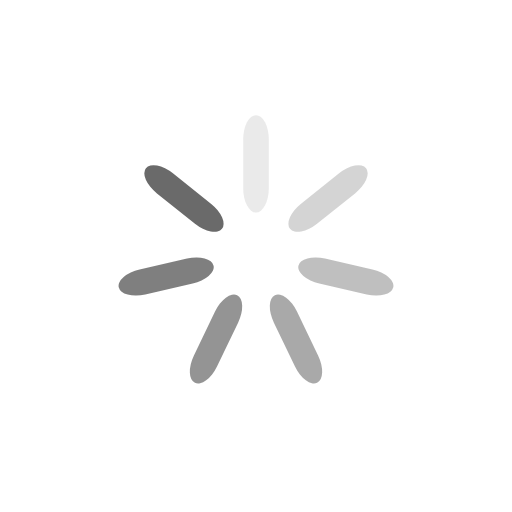
t = 0.00 s
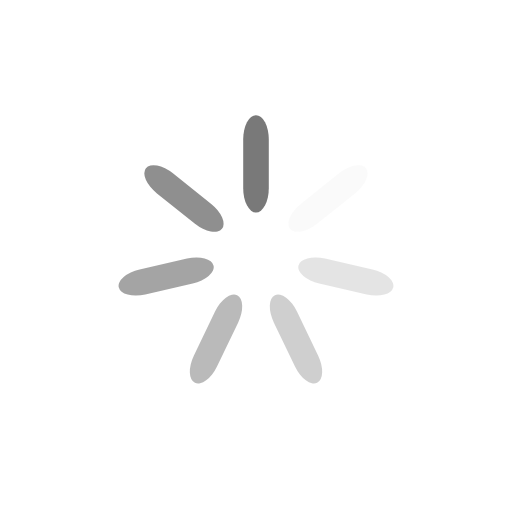
t = 0.20 s
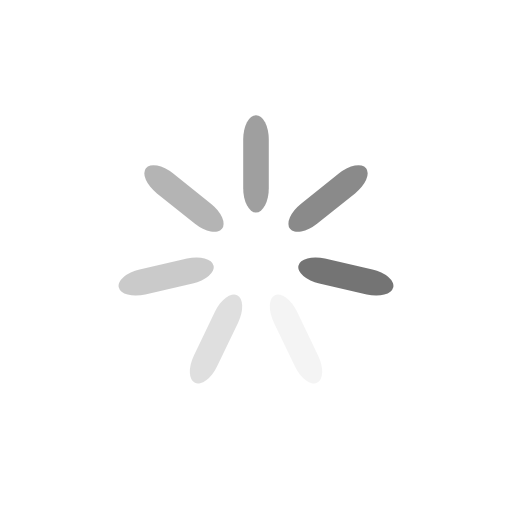
t = 0.40 s
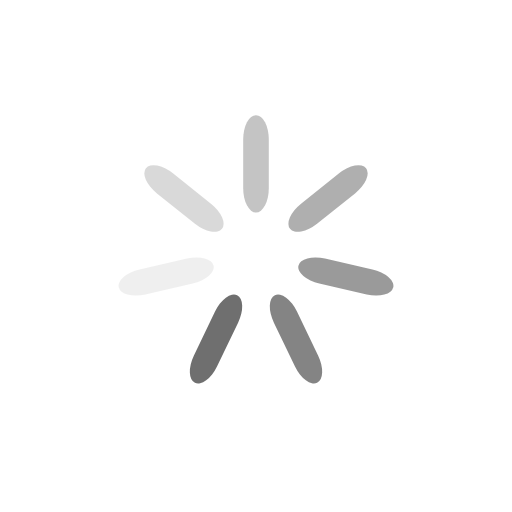
t = 0.60 s

The animated SVG that drew these frames (rendered in a browser with its animation timeline set to each time). Animation: 7 SMIL elements (animate=7); one cycle of 0.80 s, repeats indefinitely.

<?xml version="1.0" encoding="utf-8"?>
<svg xmlns="http://www.w3.org/2000/svg" xmlns:xlink="http://www.w3.org/1999/xlink" style="margin: auto; background: none; display: block; shape-rendering: auto;" width="34px" height="34px" viewBox="0 0 100 100" preserveAspectRatio="xMidYMid">
<g transform="rotate(0 50 50)">
  <rect x="47.5" y="22.5" rx="2.5" ry="4.75" width="5" height="19" fill="#6a6a6a">
    <animate attributeName="opacity" values="1;0" keyTimes="0;1" dur="0.8s" begin="-0.6857142857142857s" repeatCount="indefinite"></animate>
  </rect>
</g><g transform="rotate(51.42857142857143 50 50)">
  <rect x="47.5" y="22.5" rx="2.5" ry="4.75" width="5" height="19" fill="#6a6a6a">
    <animate attributeName="opacity" values="1;0" keyTimes="0;1" dur="0.8s" begin="-0.5714285714285714s" repeatCount="indefinite"></animate>
  </rect>
</g><g transform="rotate(102.85714285714286 50 50)">
  <rect x="47.5" y="22.5" rx="2.5" ry="4.75" width="5" height="19" fill="#6a6a6a">
    <animate attributeName="opacity" values="1;0" keyTimes="0;1" dur="0.8s" begin="-0.45714285714285713s" repeatCount="indefinite"></animate>
  </rect>
</g><g transform="rotate(154.28571428571428 50 50)">
  <rect x="47.5" y="22.5" rx="2.5" ry="4.75" width="5" height="19" fill="#6a6a6a">
    <animate attributeName="opacity" values="1;0" keyTimes="0;1" dur="0.8s" begin="-0.34285714285714286s" repeatCount="indefinite"></animate>
  </rect>
</g><g transform="rotate(205.71428571428572 50 50)">
  <rect x="47.5" y="22.5" rx="2.5" ry="4.75" width="5" height="19" fill="#6a6a6a">
    <animate attributeName="opacity" values="1;0" keyTimes="0;1" dur="0.8s" begin="-0.22857142857142856s" repeatCount="indefinite"></animate>
  </rect>
</g><g transform="rotate(257.14285714285717 50 50)">
  <rect x="47.5" y="22.5" rx="2.5" ry="4.75" width="5" height="19" fill="#6a6a6a">
    <animate attributeName="opacity" values="1;0" keyTimes="0;1" dur="0.8s" begin="-0.11428571428571428s" repeatCount="indefinite"></animate>
  </rect>
</g><g transform="rotate(308.57142857142856 50 50)">
  <rect x="47.5" y="22.5" rx="2.5" ry="4.75" width="5" height="19" fill="#6a6a6a">
    <animate attributeName="opacity" values="1;0" keyTimes="0;1" dur="0.8s" begin="0s" repeatCount="indefinite"></animate>
  </rect>
</g>
</svg>
